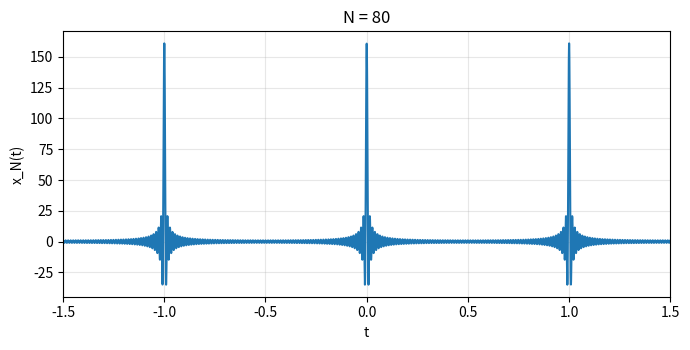
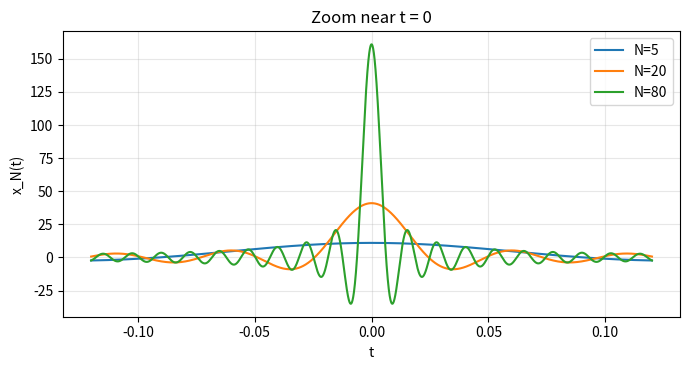

Recreate these plots in Python, in order.
# Restored from the author's HW3-1 report appendix.
import numpy as np
import matplotlib.pyplot as plt
T = 1.0
w0 = 2 * np.pi / T
Ns = [5, 20, 80]
plt.rcParams["axes.unicode_minus"] = False
def xN(t, N):
    y = np.ones_like(t)
    for k in range(1, N + 1):
        y += 2 * np.cos(k * w0 * t)
    return y
# 1) periodic impulse-like signal
t1 = np.linspace(-1.5, 1.5, 8000)
plt.figure(figsize=(7, 3.6))
plt.plot(t1, xN(t1, 80))
plt.xlim(-1.5, 1.5)
plt.xlabel("t")
plt.ylabel("x_N(t)")
plt.title("N = 80")
plt.grid(True, alpha=0.3)
plt.tight_layout()
plt.savefig("student_impulse_periodic.png", dpi=220)
plt.close()
# 2) comparison near t = 0
t2 = np.linspace(-0.12, 0.12, 5000)
plt.figure(figsize=(7, 3.8))
for N in Ns:
    plt.plot(t2, xN(t2, N), label=f"N={N}")
plt.xlabel("t")
plt.ylabel("x_N(t)")
plt.title("Zoom near t = 0")
plt.grid(True, alpha=0.3)
plt.legend()
plt.tight_layout()
plt.savefig("student_impulse_compare.png", dpi=220)
plt.close()
# simple comparison values
for N in Ns:
    peak = 2 * N + 1
    first_zero = T / (2 * N + 1)
    print(f"N={N:>3d}, peak at t=0 = {peak:>3d}, first zero ~ {first_zero:.5f}")
